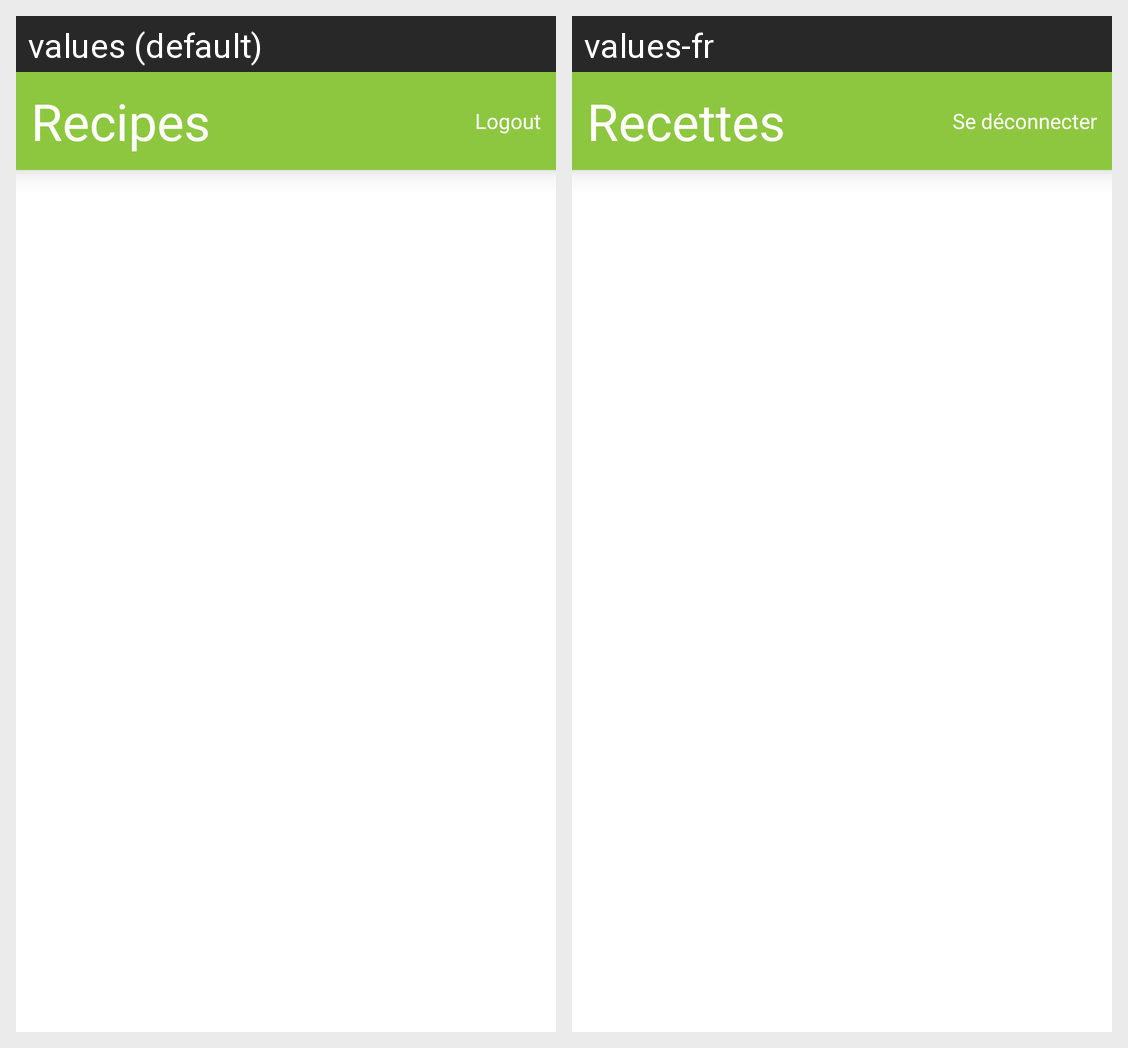

For this localized Android screen grid, give each drawn string resource with its value in every locale shown.
Android screen res/layout/activity_main.xml rendered under 2 locales, left to right: values (default), values-fr. Device: Nexus 5 (rendered at 1080×1920; each locale shown at half size, 540×960, under a caption strip naming it); theme Theme.MealTimeCoach.
Strings drawn on this screen, with the default value and each locale's value (text and hints the layout hard-codes, and strings that could not be matched under every locale, appear in the picture but are not listed):

recipes
  values: Recipes
  values-fr: Recettes

logout
  values: Logout
  values-fr: Se déconnecter
